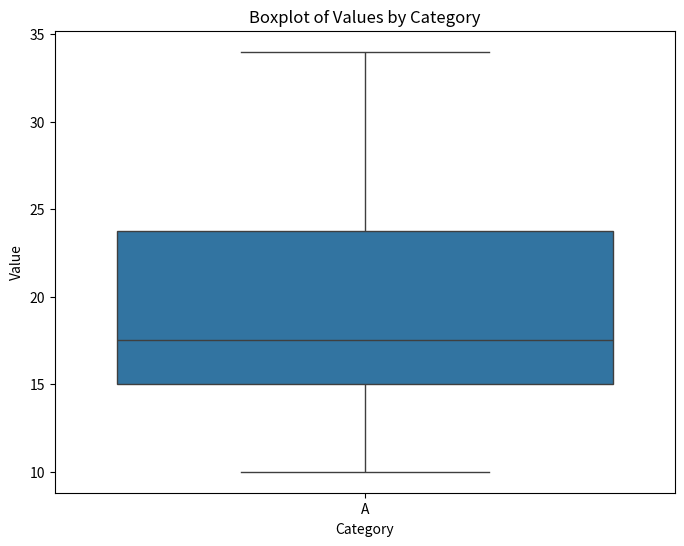

Python code for this plot:
import seaborn as sns
import matplotlib.pyplot as plt
import pandas as pd

# Sample data
data = {'Category': ['A', 'A', 'A', 'A', 'A', 'A'],
        'Value': [10, 20, 15, 25, 15, 34]}

# Creating a DataFrame
df = pd.DataFrame(data)

# Creating the boxplot
plt.figure(figsize=(8, 6))
sns.boxplot(x='Category', y='Value', data=df)
plt.title('Boxplot of Values by Category')
plt.show()
